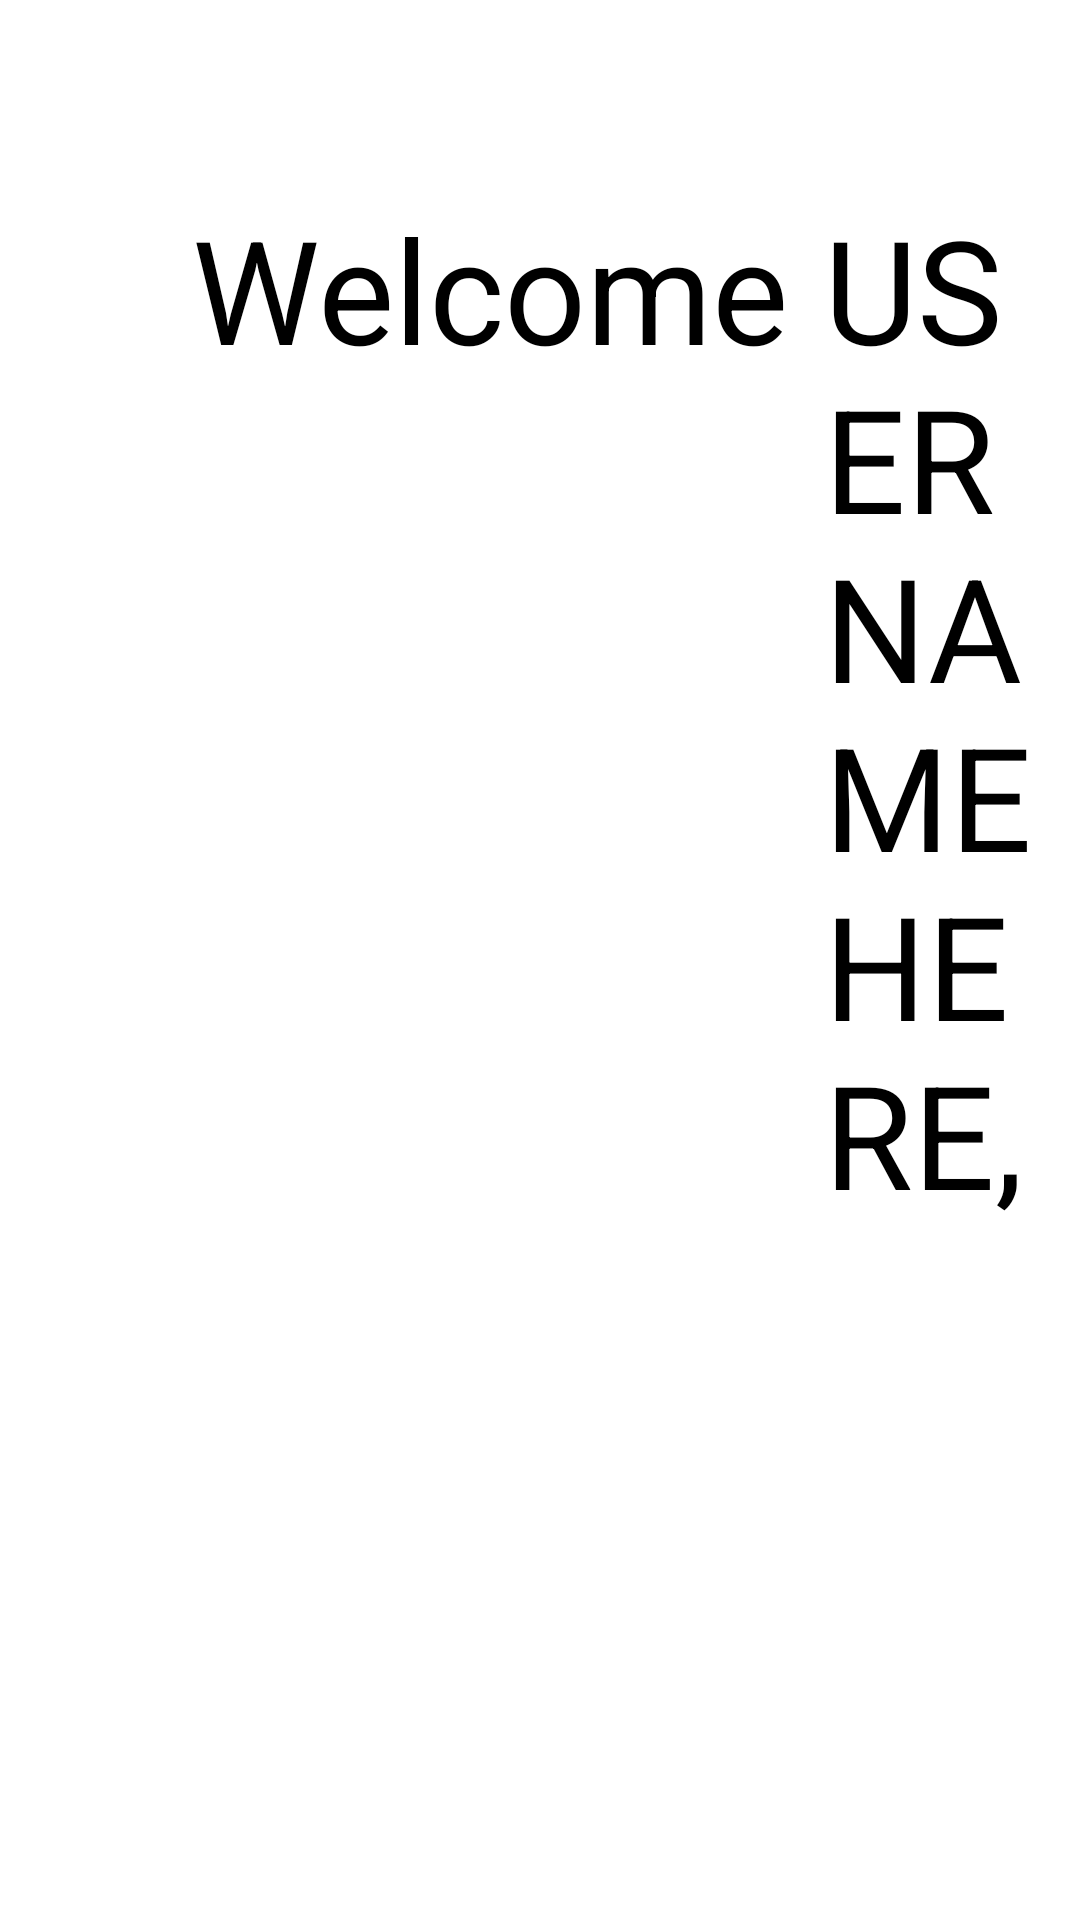

This screen was rendered from an Android layout file. Write that file and the resources it references.
<!-- AndroidManifest.xml: application theme Theme.KIT203Assignment2 -->
<!-- res/layout/activity_main_menu.xml -->
<?xml version="1.0" encoding="utf-8"?>
<LinearLayout xmlns:android="http://schemas.android.com/apk/res/android"
    xmlns:app="http://schemas.android.com/apk/res-auto"
    xmlns:tools="http://schemas.android.com/tools"
    android:layout_width="match_parent"
    android:layout_height="match_parent"
    android:gravity="center|top"
    android:orientation="vertical">

    <LinearLayout
        android:layout_width="match_parent"
        android:layout_height="wrap_content"
        android:orientation="horizontal">

        <androidx.constraintlayout.widget.ConstraintLayout
            android:layout_width="wrap_content"
            android:layout_height="match_parent">

            <TextView
                android:id="@+id/textView"
                android:layout_width="wrap_content"
                android:layout_height="wrap_content"
                android:layout_marginStart="64dp"
                android:layout_marginTop="64dp"
                android:text="@string/welcome"
                android:textColor="@color/black"
                android:textSize="48sp"
                app:layout_constraintStart_toStartOf="parent"
                app:layout_constraintTop_toTopOf="parent" />
        </androidx.constraintlayout.widget.ConstraintLayout>

        <androidx.constraintlayout.widget.ConstraintLayout
            android:layout_width="wrap_content"
            android:layout_height="match_parent">

            <TextView
                android:id="@+id/textViewUserName"
                android:layout_width="wrap_content"
                android:layout_height="wrap_content"
                android:layout_marginTop="64dp"
                android:text="USER NAME HERE,"
                android:textColor="@color/black"
                android:textSize="48sp"
                app:layout_constraintStart_toStartOf="parent"
                app:layout_constraintTop_toTopOf="parent" />
        </androidx.constraintlayout.widget.ConstraintLayout>

        <androidx.constraintlayout.widget.ConstraintLayout
            android:layout_width="wrap_content"
            android:layout_height="match_parent">

            <Button
                android:id="@+id/btnEditName"
                android:layout_width="304dp"
                android:layout_height="96dp"
                android:layout_marginStart="20dp"
                android:layout_marginTop="48dp"
                android:backgroundTint="@color/btn_color_blue"
                android:text="@string/editName"
                android:textAllCaps="false"
                android:textSize="34sp"
                app:layout_constraintStart_toStartOf="parent"
                app:layout_constraintTop_toTopOf="parent" />
        </androidx.constraintlayout.widget.ConstraintLayout>

    </LinearLayout>



    <androidx.constraintlayout.widget.ConstraintLayout
        android:layout_width="match_parent"
        android:layout_height="wrap_content">

        <Button
            android:id="@+id/btnRepetitionExercise"
            android:layout_width="match_parent"
            android:layout_height="128dp"
            android:layout_marginStart="256dp"
            android:layout_marginTop="64dp"
            android:layout_marginEnd="256dp"
            android:backgroundTint="@color/btn_color_green"
            android:text="@string/repetitionExercise"
            android:textAllCaps="false"
            android:textSize="34sp"
            app:layout_constraintEnd_toEndOf="parent"
            app:layout_constraintStart_toStartOf="parent"
            app:layout_constraintTop_toTopOf="parent" />
    </androidx.constraintlayout.widget.ConstraintLayout>

    <androidx.constraintlayout.widget.ConstraintLayout
        android:layout_width="match_parent"
        android:layout_height="wrap_content">

        <Button
            android:id="@+id/btnEntertainmentExercise"
            android:layout_width="match_parent"
            android:layout_height="128dp"
            android:layout_marginStart="256dp"
            android:layout_marginTop="32dp"
            android:layout_marginEnd="256dp"
            android:backgroundTint="@color/btn_color_green"
            android:text="@string/entertainmentExercise"
            android:textAllCaps="false"
            android:textSize="34sp"
            app:layout_constraintEnd_toEndOf="parent"
            app:layout_constraintStart_toStartOf="parent"
            app:layout_constraintTop_toTopOf="parent" />
    </androidx.constraintlayout.widget.ConstraintLayout>

    <androidx.constraintlayout.widget.ConstraintLayout
        android:layout_width="match_parent"
        android:layout_height="wrap_content">

        <Button
            android:id="@+id/btnHistoryList"
            android:layout_width="match_parent"
            android:layout_height="128dp"
            android:layout_marginStart="256dp"
            android:layout_marginTop="32dp"
            android:layout_marginEnd="256dp"
            android:backgroundTint="@color/btn_color_blue"
            android:text="@string/history"
            android:textAllCaps="false"
            android:textSize="34sp"
            app:layout_constraintEnd_toEndOf="parent"
            app:layout_constraintStart_toStartOf="parent"
            app:layout_constraintTop_toTopOf="parent" />
    </androidx.constraintlayout.widget.ConstraintLayout>

</LinearLayout>
<!-- resources referenced by this layout -->
<resources>
  <color name="black">#FF000000</color>
  <color name="btn_color_blue">#3F51B5</color>
  <color name="btn_color_green">#4CAF50</color>
  <string name="editName">Edit Name</string>
  <string name="entertainmentExercise">Entertainment Exercise</string>
  <string name="history">History</string>
  <string name="repetitionExercise">Repetition Exercise</string>
  <string name="welcome">Welcome </string>
  <style name="Theme.KIT203Assignment2" parent="Theme.MaterialComponents.DayNight.NoActionBar">
          
          <item name="colorPrimary">@color/purple_500</item>
          <item name="colorPrimaryVariant">@color/purple_700</item>
          <item name="colorOnPrimary">@color/white</item>
          
          <item name="colorSecondary">@color/teal_200</item>
          <item name="colorSecondaryVariant">@color/teal_700</item>
          <item name="colorOnSecondary">@color/black</item>
          
          <item name="android:statusBarColor" tools:targetApi="l">?attr/colorPrimaryVariant</item>
          
      </style>
  <color name="purple_500">#FF6200EE</color>
  <color name="purple_700">#FF3700B3</color>
  <color name="white">#FFFFFFFF</color>
  <color name="teal_200">#FF03DAC5</color>
  <color name="teal_700">#FF018786</color>
</resources>
